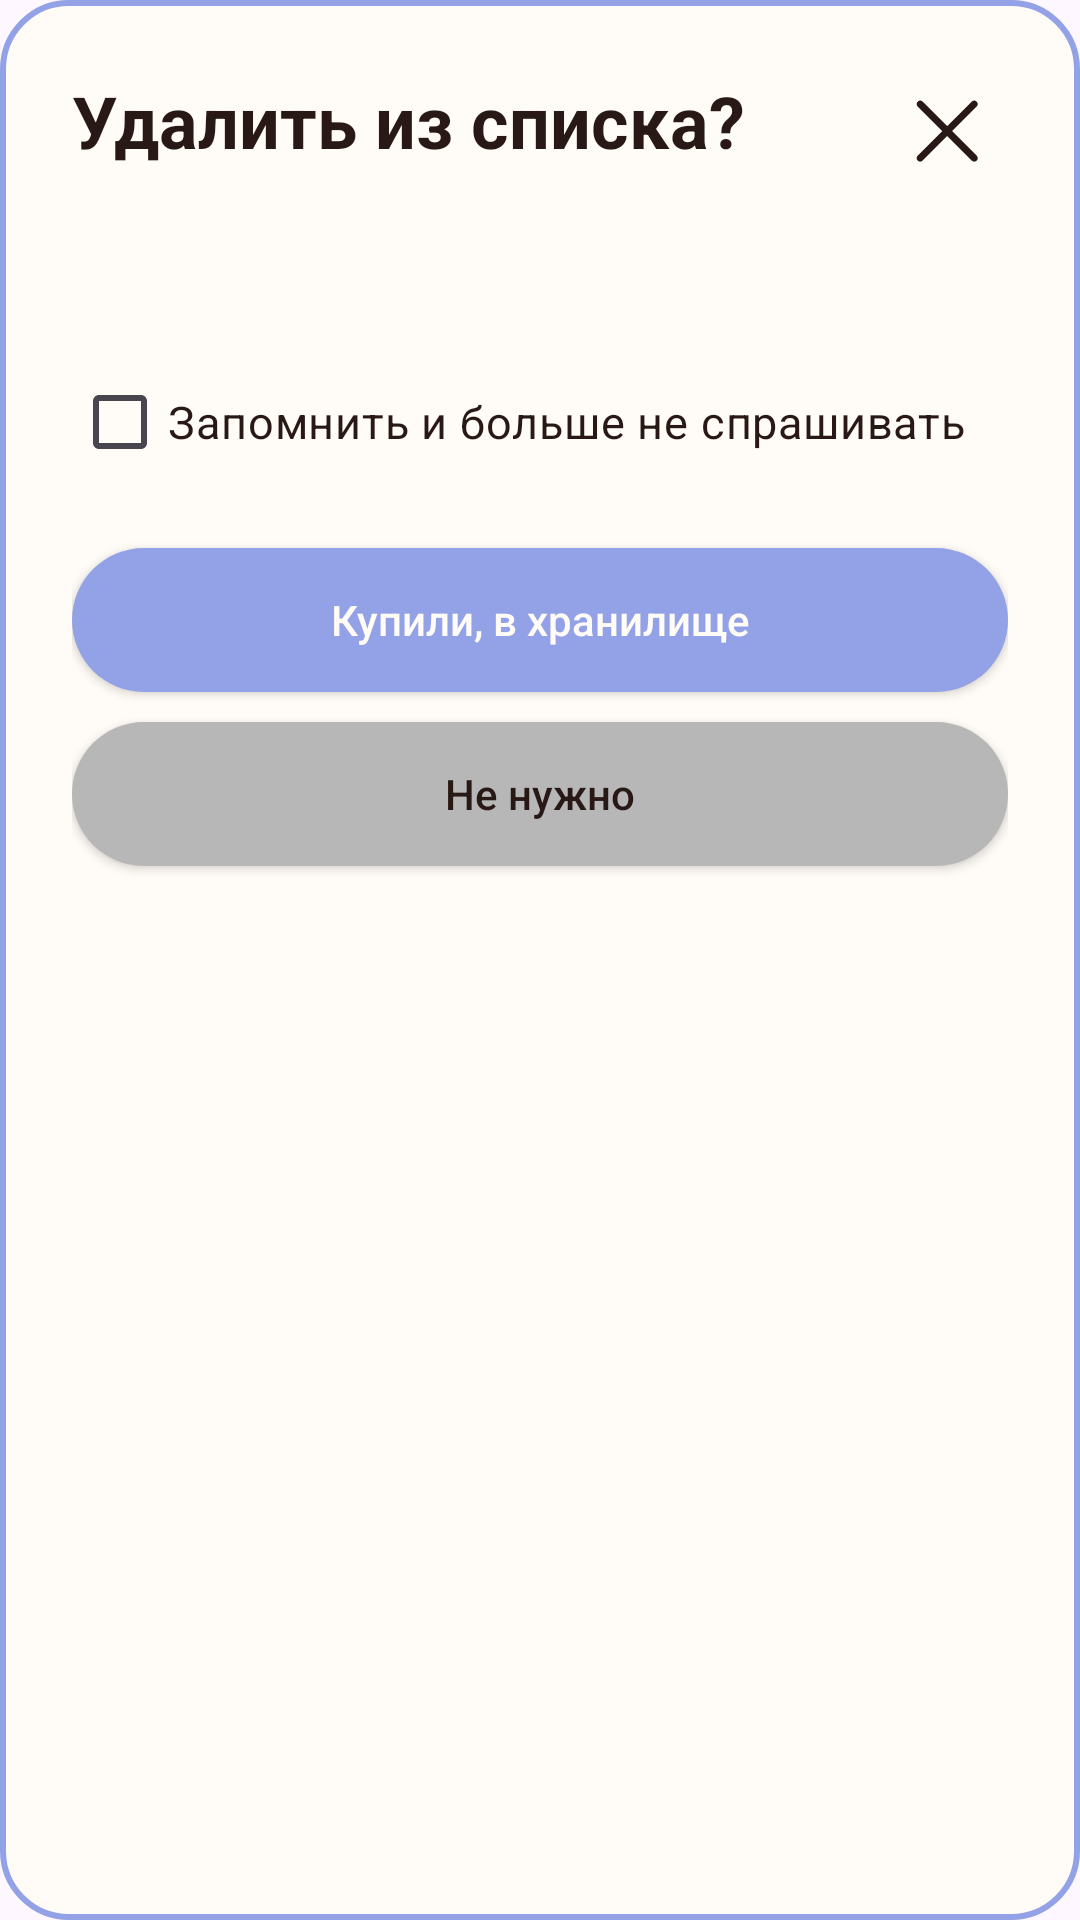

Here is an Android app screen rendered from its layout file. Give the layout XML and the strings, colors and styles it references.
<!-- AndroidManifest.xml: application theme Theme.Polochka -->
<!-- res/layout/dialog_shopping_delete_reason.xml -->
<?xml version="1.0" encoding="utf-8"?>
<LinearLayout xmlns:android="http://schemas.android.com/apk/res/android"
    xmlns:app="http://schemas.android.com/apk/res-auto"
    android:layout_width="match_parent"
    android:layout_height="wrap_content"
    android:background="@drawable/bg_shopping_delete_dialog"
    android:orientation="vertical"
    android:padding="24dp">

    <androidx.constraintlayout.widget.ConstraintLayout
        android:layout_width="match_parent"
        android:layout_height="wrap_content">

        <TextView
            android:id="@+id/titleTextView"
            android:layout_width="0dp"
            android:layout_height="wrap_content"
            android:layout_marginEnd="12dp"
            android:text="@string/shopping_delete_reason_title"
            android:textColor="@color/text_primary"
            android:textSize="24sp"
            android:textStyle="bold"
            app:layout_constraintEnd_toStartOf="@id/closeButton"
            app:layout_constraintStart_toStartOf="parent"
            app:layout_constraintTop_toTopOf="parent" />

        <ImageView
            android:id="@+id/closeButton"
            android:layout_width="40dp"
            android:layout_height="40dp"
            android:clickable="true"
            android:focusable="true"
            android:src="@drawable/ic_close"
            app:layout_constraintEnd_toEndOf="parent"
            app:layout_constraintTop_toTopOf="parent"
            app:tint="@color/text_primary" />

    </androidx.constraintlayout.widget.ConstraintLayout>

    <TextView
        android:id="@+id/messageTextView"
        android:layout_width="match_parent"
        android:layout_height="wrap_content"
        android:layout_marginTop="16dp"
        android:textColor="@color/text_primary"
        android:textSize="17sp" />

    <CheckBox
        android:id="@+id/rememberCheckBox"
        android:layout_width="match_parent"
        android:layout_height="wrap_content"
        android:layout_marginTop="14dp"
        android:buttonTint="@color/text_primary"
        android:text="@string/shopping_delete_remember_choice"
        android:textColor="@color/text_primary"
        android:textSize="15sp" />

    <Button
        android:id="@+id/boughtButton"
        android:layout_width="match_parent"
        android:layout_height="48dp"
        android:layout_marginTop="18dp"
        android:background="@drawable/shape_button_primary"
        android:text="@string/shopping_delete_bought"
        android:textAllCaps="false"
        android:textColor="@color/background_primary"
        app:backgroundTint="@null" />

    <Button
        android:id="@+id/notNeededButton"
        android:layout_width="match_parent"
        android:layout_height="48dp"
        android:layout_marginTop="10dp"
        android:background="@drawable/shape_button_secondary"
        android:text="@string/shopping_delete_not_needed"
        android:textAllCaps="false"
        android:textColor="@color/text_primary"
        app:backgroundTint="@null" />

</LinearLayout>
<!-- resources referenced by this layout -->
<resources>
  <color name="background_primary">#FFFBF6</color>
  <color name="text_primary">#281916</color>
  <!-- drawable bg_shopping_delete_dialog (drawable) -->
  <?xml version="1.0" encoding="utf-8"?>
  <shape xmlns:android="http://schemas.android.com/apk/res/android">
      <solid android:color="@color/background_primary" />
      <stroke
          android:width="2dp"
          android:color="@color/button_primary" />
      <corners android:radius="22dp" />
  </shape>
  <!-- drawable ic_close (drawable) -->
  <vector xmlns:android="http://schemas.android.com/apk/res/android"
      android:width="43dp"
      android:height="43dp"
      android:viewportWidth="43"
      android:viewportHeight="43">
    <group>
      <clip-path
          android:pathData="M21.213,0l21.213,21.213l-21.213,21.213l-21.213,-21.213z"/>
      <path
          android:pathData="M31.8,29.995L22.978,21.173L31.8,12.351C32.287,11.864 32.287,11.074 31.8,10.587C31.313,10.099 30.522,10.099 30.035,10.587L21.213,19.409L12.391,10.586C11.904,10.099 11.114,10.099 10.627,10.587C10.139,11.074 10.139,11.864 10.627,12.351L19.449,21.173L10.627,29.995C10.139,30.482 10.139,31.272 10.627,31.759C11.114,32.247 11.904,32.247 12.391,31.759L21.213,22.937L30.035,31.759C30.522,32.247 31.312,32.247 31.8,31.759C32.287,31.272 32.287,30.482 31.8,29.995Z"
          android:fillColor="#FFFBF6"/>
    </group>
  </vector>
  <!-- drawable shape_button_primary (drawable) -->
  <?xml version="1.0" encoding="utf-8"?>
  <shape xmlns:android="http://schemas.android.com/apk/res/android">
      <solid android:color="@color/button_primary"/>
      <corners android:radius="@dimen/btn_radius"/>
  
  </shape>
  <!-- drawable shape_button_secondary (drawable) -->
  <?xml version="1.0" encoding="utf-8"?>
  <shape xmlns:android="http://schemas.android.com/apk/res/android">
      <solid android:color="@color/button_secondary" />
      <corners android:radius="@dimen/btn_radius" />
  </shape>
  <string name="shopping_delete_bought">Купили, в хранилище</string>
  <string name="shopping_delete_not_needed">Не нужно</string>
  <string name="shopping_delete_reason_title">Удалить из списка?</string>
  <string name="shopping_delete_remember_choice">Запомнить и больше не спрашивать</string>
  <style name="Theme.Polochka" parent="Base.Theme.Polochka" />
  <color name="button_primary">#93A2E6</color>
  <dimen name="btn_radius">30dp</dimen>
  <color name="button_secondary">#B7B7B7</color>
  <style name="Base.Theme.Polochka" parent="Theme.Material3.DayNight.NoActionBar">
          
          
      </style>
</resources>
